The GitHub repository thanujaD00/Research_Procjct contains a labelled image folder "Copra_grading_data" with 3 categories: copra grade A, copra grade B, copra grade C. Examples follow, each with its label.

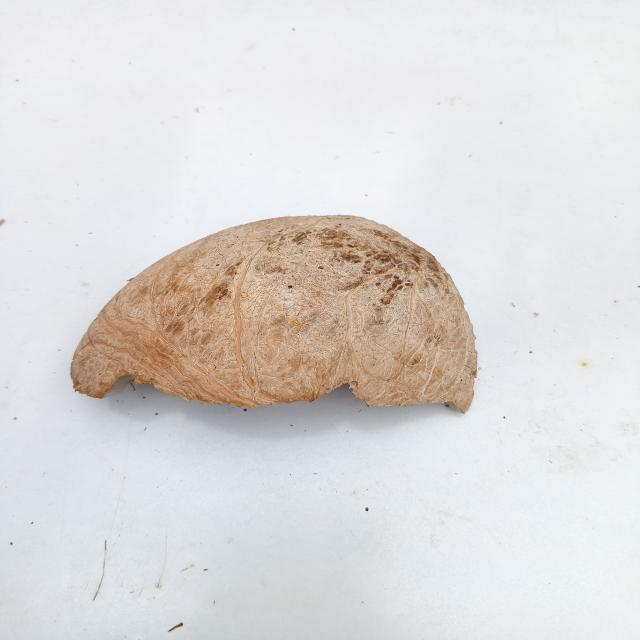
Label: copra grade C

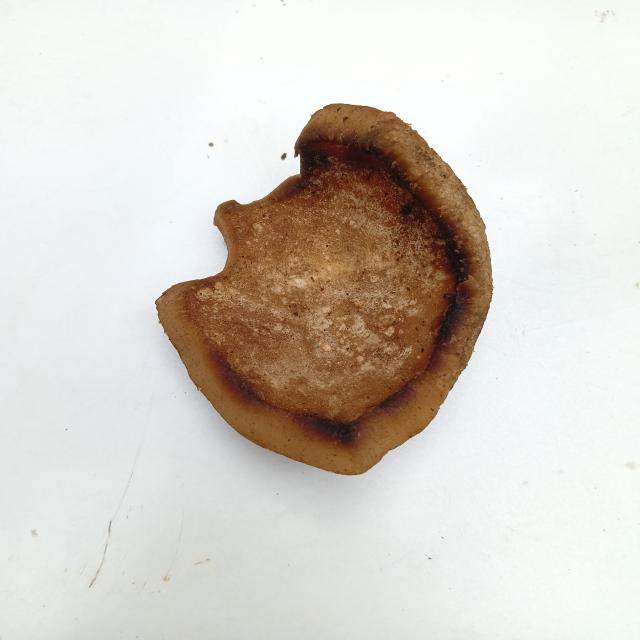
Label: copra grade B

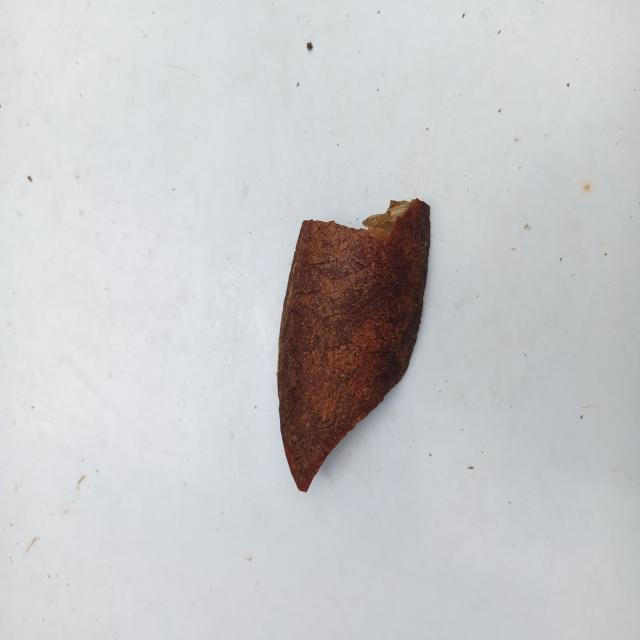
Label: copra grade A

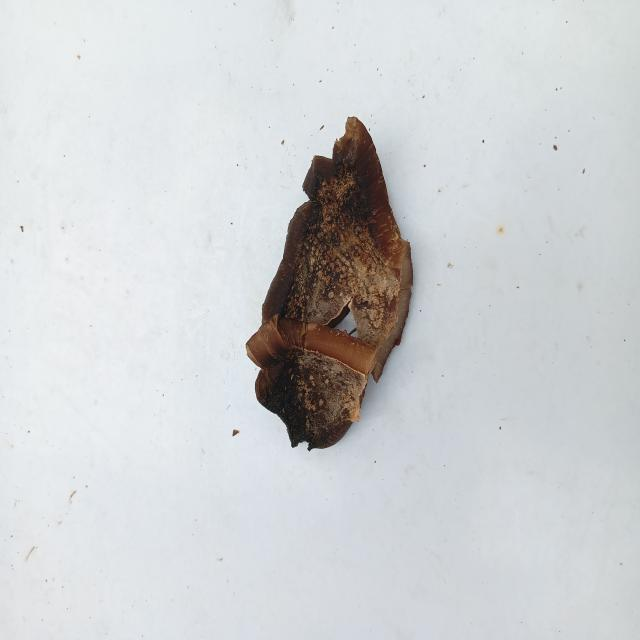
Label: copra grade A

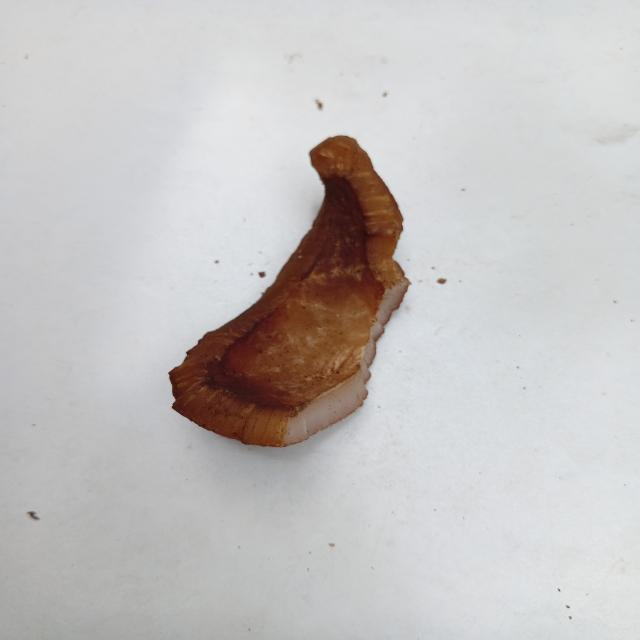
Label: copra grade B

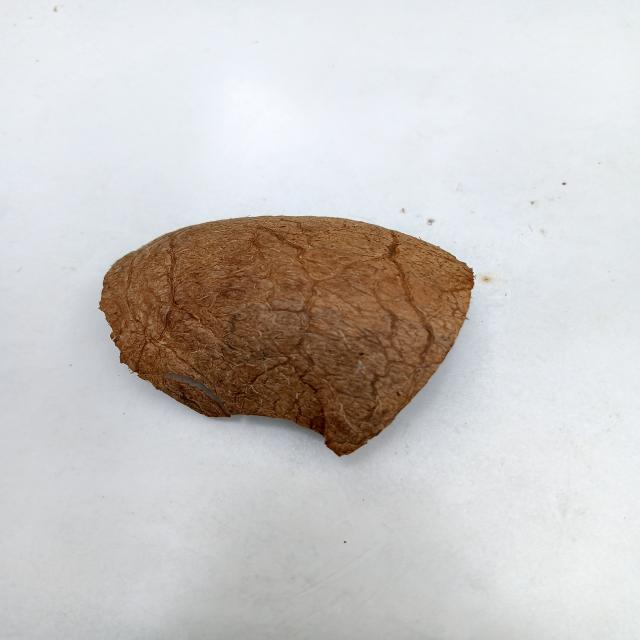
Label: copra grade C
